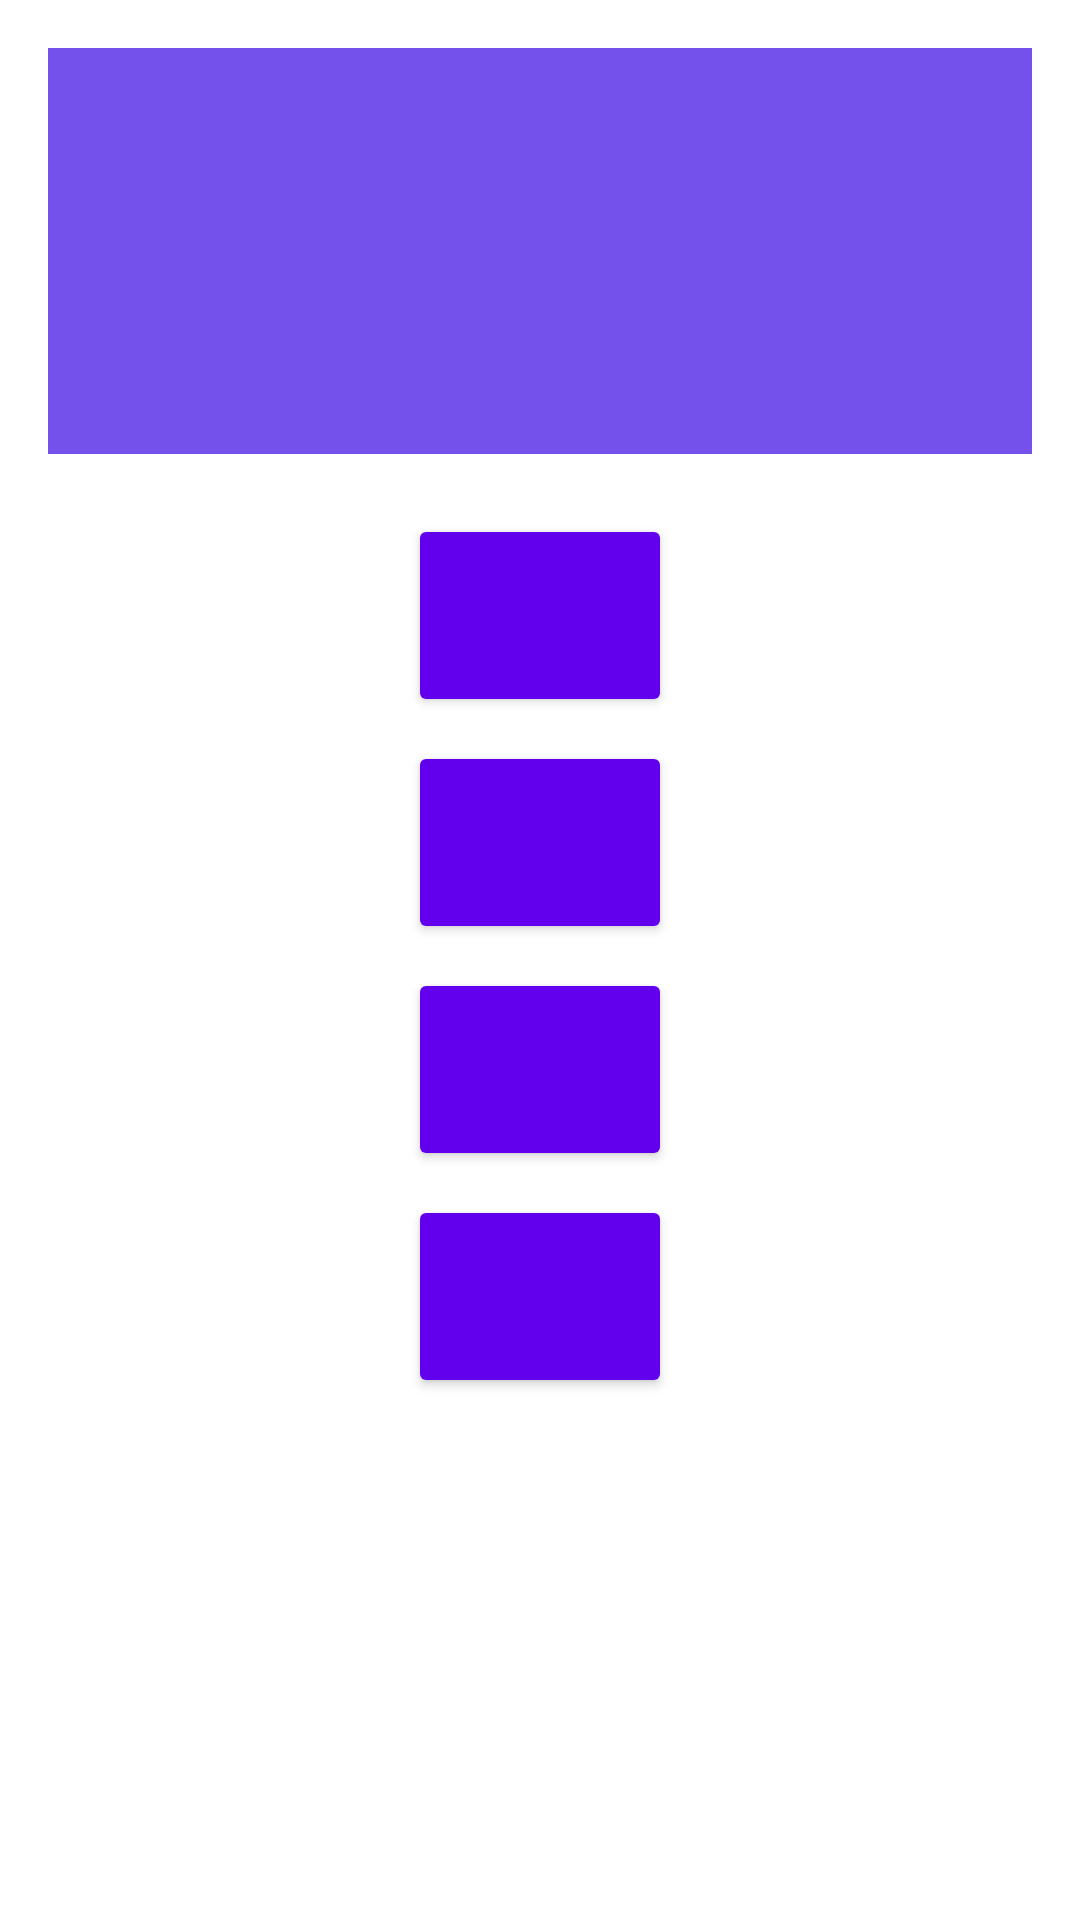

The Android layout XML behind this screen, and the referenced resources:
<!-- AndroidManifest.xml: application theme Theme.OCTuto -->
<!-- res/layout/fragment_quiz.xml -->
<?xml version="1.0" encoding="utf-8"?>
<LinearLayout
    xmlns:android="http://schemas.android.com/apk/res/android"
    xmlns:tools="http://schemas.android.com/tools"
    android:layout_width="match_parent"
    android:layout_height="match_parent"
    android:orientation="vertical"
    android:background="@color/white"
    android:gravity="center_horizontal">

    <TextView
        android:id="@+id/question"
        android:layout_width="match_parent"
        android:layout_height="0dp"
        android:layout_margin="16dp"
        android:padding="4dp"
        android:layout_weight="2"
        android:background="#7451eb"
        android:gravity="center"
        android:textColor="@color/white"
        android:textSize="32sp"
        android:textStyle="bold"
        tools:text="Question ?" />

    <Button
        android:id="@+id/answer1"
        android:layout_width="wrap_content"
        android:layout_height="0dp"
        android:layout_weight="1"
        android:layout_margin="4dp"
        android:paddingVertical="16dp"
        android:paddingHorizontal="32dp"
        android:textSize="24sp"
        android:textColor="@color/white"
        android:backgroundTint="#6200EE"
        tools:text="Answer1" />

    <Button
        android:id="@+id/answer2"
        android:layout_width="wrap_content"
        android:layout_height="0dp"
        android:layout_weight="1"
        android:layout_margin="4dp"
        android:paddingVertical="16dp"
        android:paddingHorizontal="32dp"
        android:textSize="24sp"
        android:textColor="@color/white"
        android:backgroundTint="#6200EE"
        tools:text="Answer2" />

    <Button
        android:id="@+id/answer3"
        android:layout_width="wrap_content"
        android:layout_height="0dp"
        android:layout_weight="1"
        android:layout_margin="4dp"
        android:paddingVertical="16dp"
        android:paddingHorizontal="32dp"
        android:textSize="24sp"
        android:textColor="@color/white"
        android:backgroundTint="#6200EE"
        tools:text="Answer3" />

    <Button
        android:id="@+id/answer4"
        android:layout_width="wrap_content"
        android:layout_height="0dp"
        android:layout_weight="1"
        android:layout_margin="4dp"
        android:paddingVertical="16dp"
        android:paddingHorizontal="32dp"
        android:textSize="24sp"
        android:textColor="@color/white"
        android:backgroundTint="#6200EE"
        tools:text="Answer4" />

    <LinearLayout
        android:layout_width="match_parent"
        android:layout_height="0dp"
        android:layout_weight="2.5"
        android:orientation="horizontal"
        android:gravity="center">

        <TextView
            android:id="@+id/validityText"
            android:layout_width="wrap_content"
            android:layout_height="wrap_content"
            android:textColor="@color/black"
            android:layout_margin="8dp"
            android:padding="16dp"
            android:textSize="24sp"
            tools:text="💪 Good Answer !"
            android:textAlignment="textEnd"
            android:visibility="invisible"
            tools:visibility="visible"/>
        <Button
            android:id="@+id/next"
            android:layout_width="wrap_content"
            android:layout_height="wrap_content"
            android:backgroundTint="#7451eb"
            android:layout_margin="8dp"
            android:padding="16dp"
            android:textSize="24sp"
            android:text="Next"
            android:visibility="invisible"
            tools:visibility="visible"/>
    </LinearLayout>

</LinearLayout>
<!-- resources referenced by this layout -->
<resources>
  <style name="Theme.OCTuto" parent="Base.Theme.OCTuto" />
  <style name="Base.Theme.OCTuto" parent="Theme.Material3.DayNight.NoActionBar">
          
          
      </style>
  <!-- not gathered from this repository: default colours our renderer supplied (Android Studio template values) -->
  <color name="black">#FF000000</color>
  <color name="white">#FFFFFFFF</color>
</resources>
